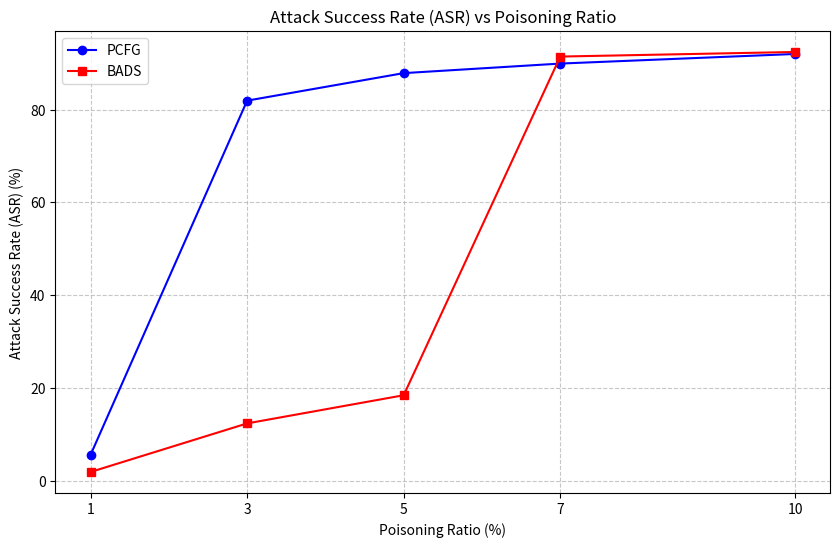

Source code (Python):
# 导入必要的库
import matplotlib.pyplot as plt

# 数据
poisoning_ratios = [ 1 , 3 , 5 , 7 , 10 ]  # 投毒比例
pcfg_asr = [ 5.57 , 81.92 , 87.85 , 89.91 , 91.98 ]  # PCFG方法的攻击成功率
bads_asr = [ 1.88 , 12.35 , 18.42 , 91.42 , 92.41 ]  # BADS方法的攻击成功率

# 创建图表
plt.figure ( figsize = (10 , 6) )  # 设置图表大小

# 绘制PCFG和BADS的数据线
plt.plot ( poisoning_ratios , pcfg_asr , marker = 'o' , color = 'blue' , label = 'PCFG' )
plt.plot ( poisoning_ratios , bads_asr , marker = 's' , color = 'red' , label = 'BADS' )

# 设置图表标题和轴标签
plt.title ( 'Attack Success Rate (ASR) vs Poisoning Ratio' )
plt.xlabel ( 'Poisoning Ratio (%)' )
plt.ylabel ( 'Attack Success Rate (ASR) (%)' )

# 设置x轴刻度
plt.xticks ( poisoning_ratios )

# 添加图例
plt.legend ( )

# 添加网格线以提高可读性
plt.grid ( True , linestyle = '--' , alpha = 0.7 )

plt.savefig ( "RQ4.png" )

# 显示图表
plt.show ( )
